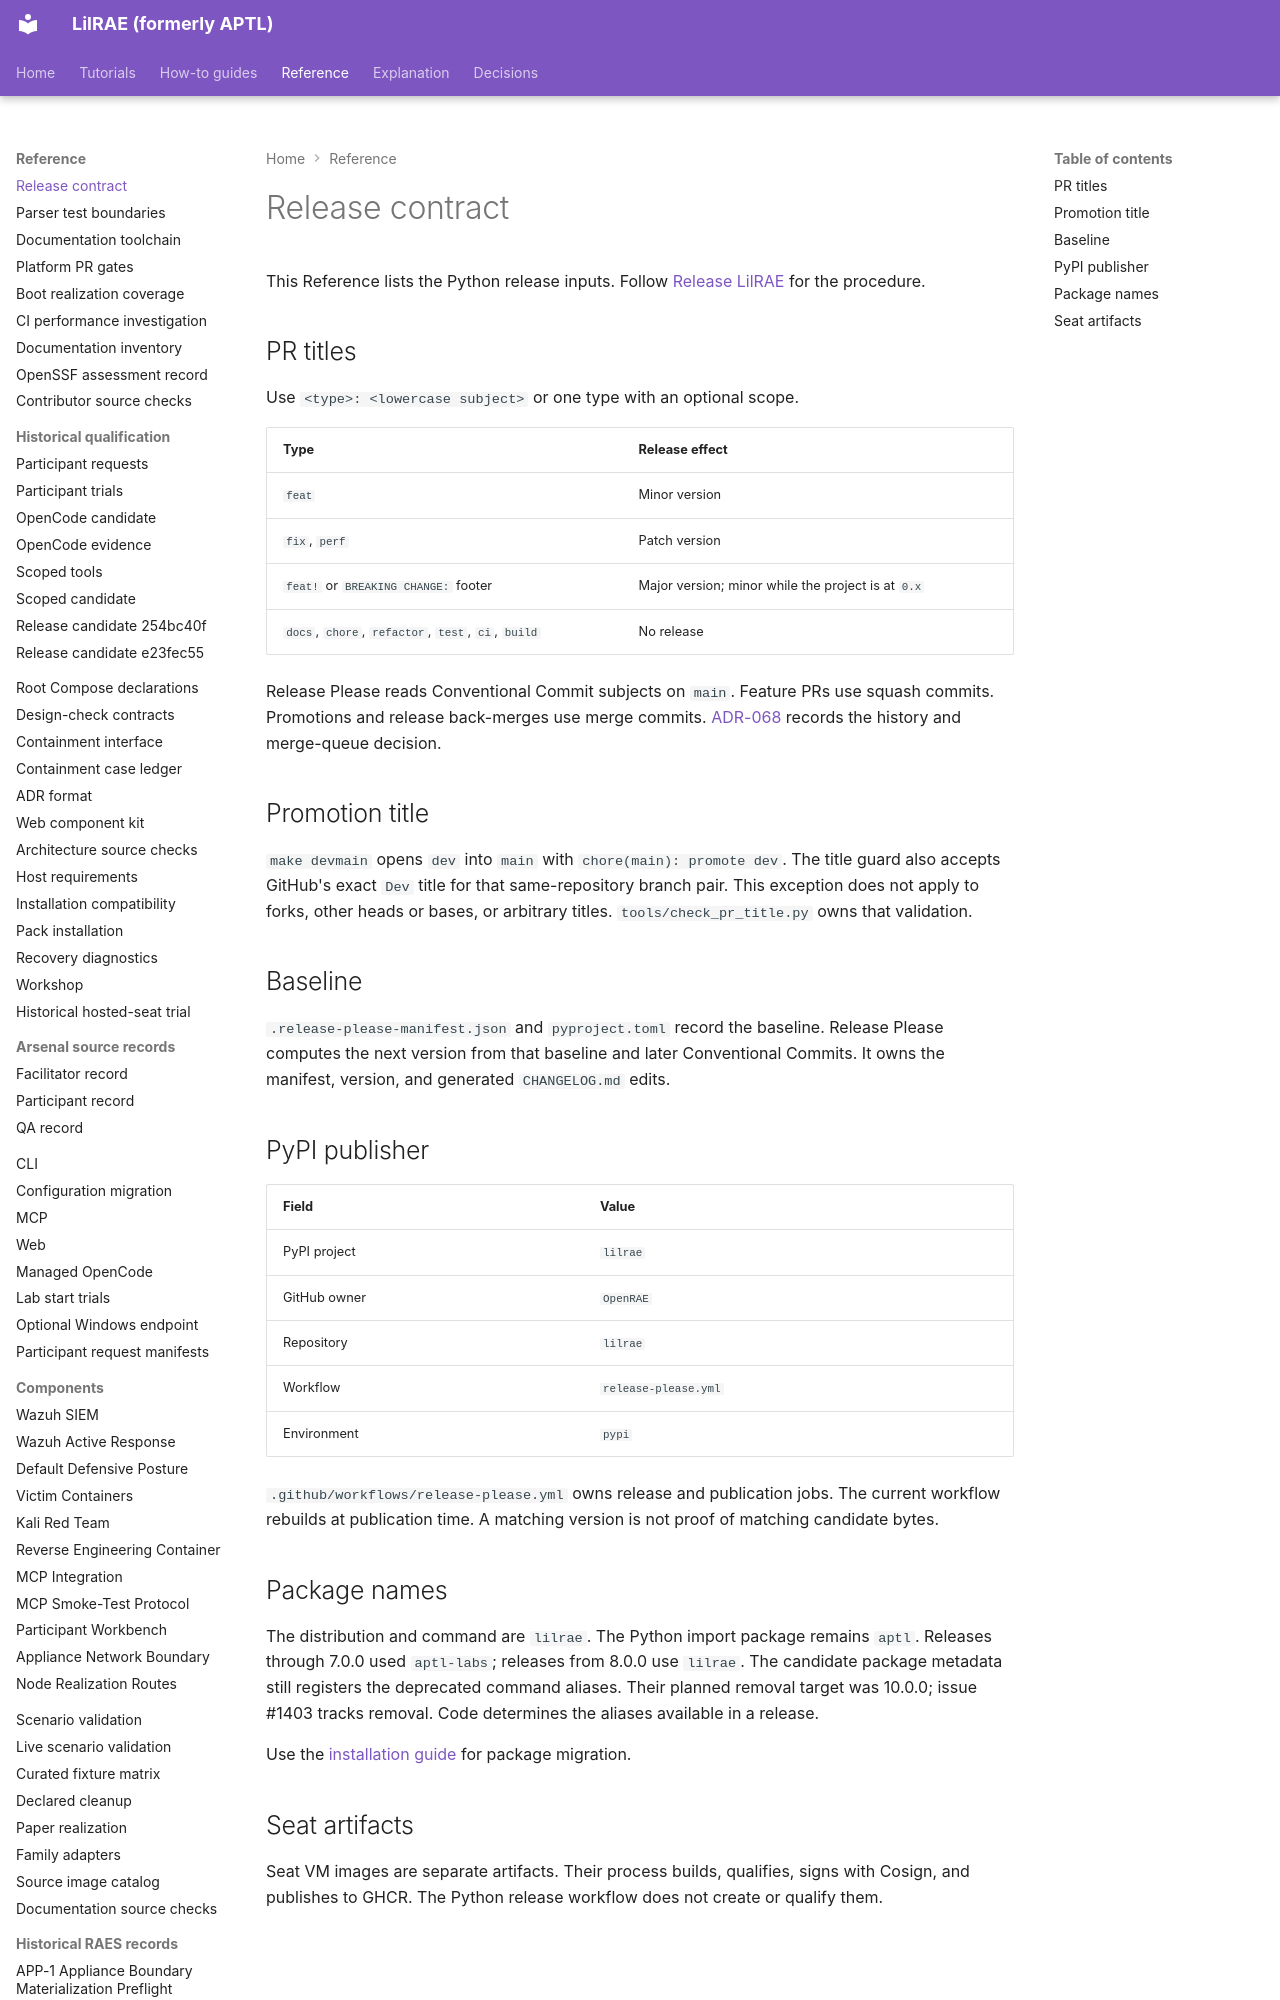

repository: OpenRAE/lilrae · page: reference/release-contract/index.html · generator: mkdocs

# Release contract

This Reference lists the Python release inputs.
Follow [Release LilRAE](../releasing.md) for the procedure.

## PR titles

Use `<type>: <lowercase subject>` or one type with an optional scope.

| Type | Release effect |
| --- | --- |
| `feat` | Minor version |
| `fix`, `perf` | Patch version |
| `feat!` or `BREAKING CHANGE:` footer | Major version; minor while the project is at `0.x` |
| `docs`, `chore`, `refactor`, `test`, `ci`, `build` | No release |

Release Please reads Conventional Commit subjects on `main`.
Feature PRs use squash commits. Promotions and release back-merges use merge commits.
[ADR-068](../adrs/adr-068-dev-merge-queue.md) records the history and merge-queue decision.
